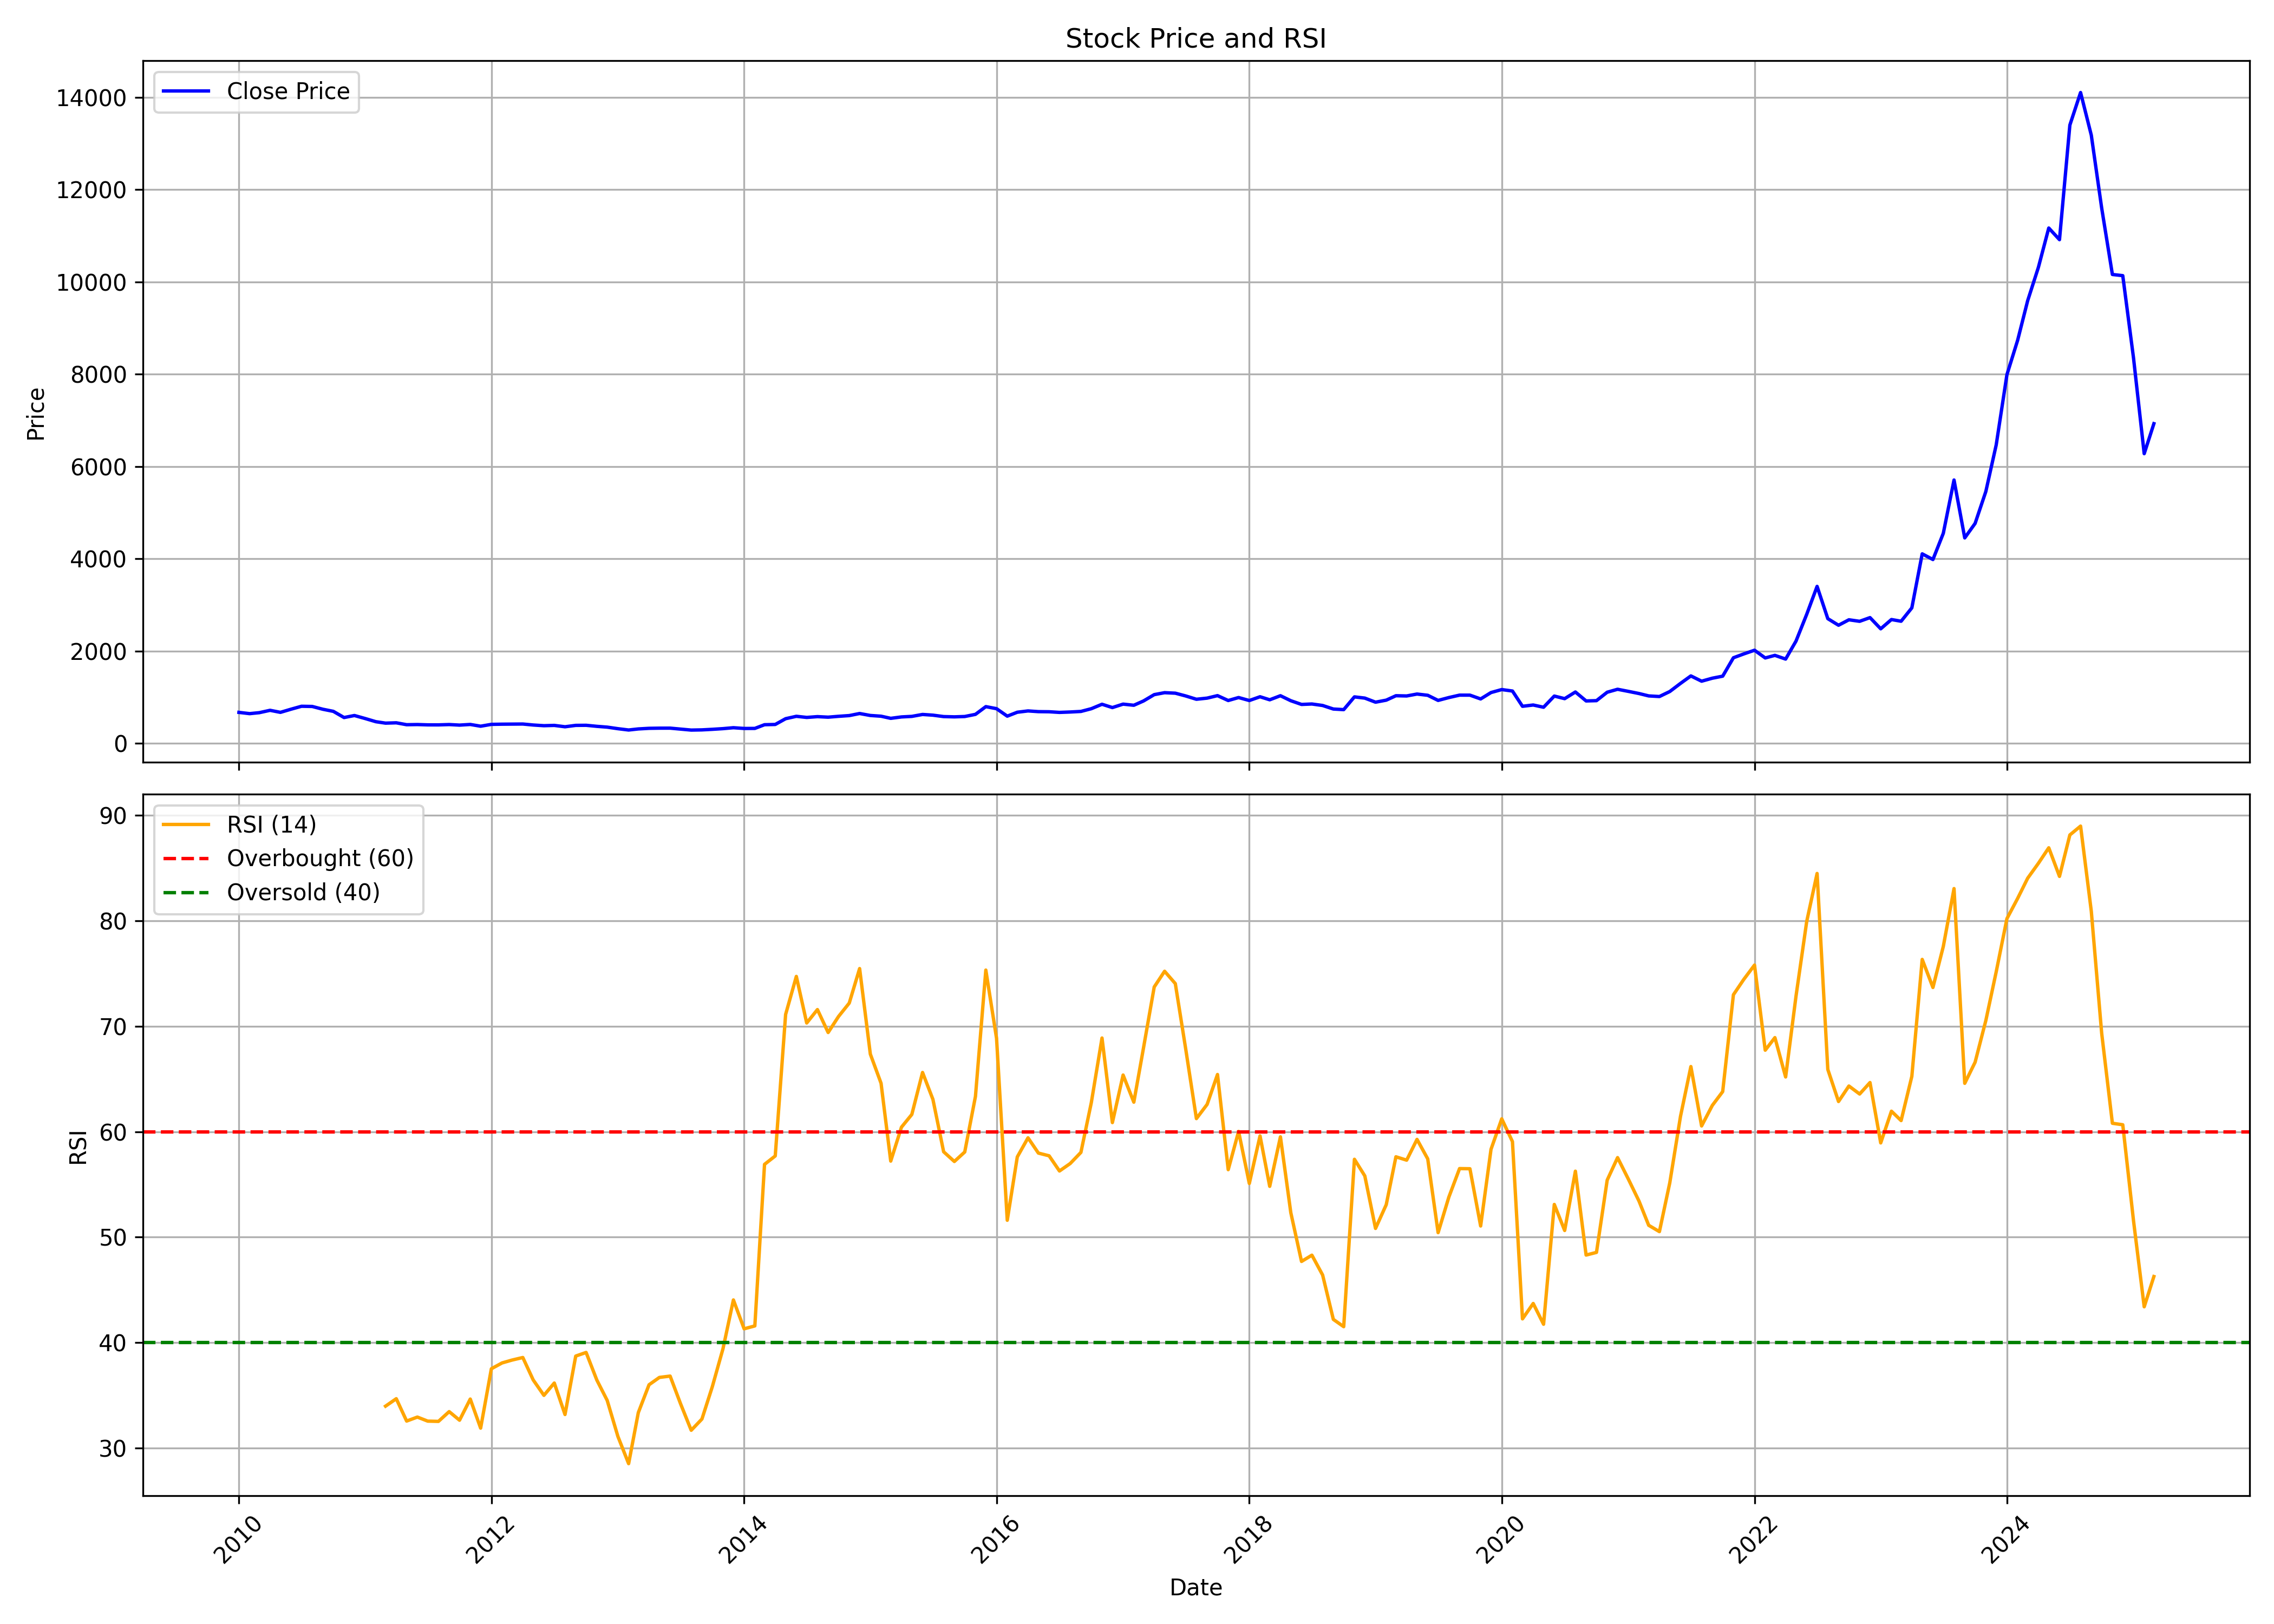

The table this chart was drawn from, first rows:
, date, symbol, open, high, low, close, volume, rsi
0, 2010-01-01, VOLTAMP, 717.1, 823.9, 628.7, 672, 631193, 
1, 2010-02-01, VOLTAMP, 686.1, 740.7, 636.4, 644.7, 444013, 
2, 2010-03-01, VOLTAMP, 644.7, 717.5, 594, 665.9, 396862, 
3, 2010-04-01, VOLTAMP, 667.8, 740.7, 652.1, 716.8, 367666, 
4, 2010-05-01, VOLTAMP, 714.1, 719.6, 648.3, 672.7, 226193, 
5, 2010-06-01, VOLTAMP, 678.7, 847, 674.8, 741.6, 1141863, 
6, 2010-07-01, VOLTAMP, 743.5, 869.7, 722.8, 804.5, 2800350, 
7, 2010-08-01, VOLTAMP, 794.2, 902.2, 710.8, 800.3, 3262923, 
8, 2010-09-01, VOLTAMP, 802.5, 826.1, 726.2, 739.5, 1082911, 
9, 2010-10-01, VOLTAMP, 741.8, 778.2, 691, 694.5, 1477351, 
10, 2010-11-01, VOLTAMP, 696.1, 713, 536.1, 560.3, 691257, 
11, 2010-12-01, VOLTAMP, 559.9, 661.4, 548.9, 604, 600471, 
12, 2011-01-01, VOLTAMP, 610.7, 683, 494.2, 538.9, 458748, 
13, 2011-02-01, VOLTAMP, 538.9, 567.9, 465.4, 470.1, 312437, 
14, 2011-03-01, VOLTAMP, 475.6, 516.2, 431.7, 438.9, 488171, 33.99
15, 2011-04-01, VOLTAMP, 440.1, 504.4, 440.1, 446.2, 599960, 34.7
16, 2011-05-01, VOLTAMP, 448.6, 458.3, 381.5, 404.9, 363605, 32.58
17, 2011-06-01, VOLTAMP, 409, 488.1, 381.6, 408.5, 3878248, 32.96
18, 2011-07-01, VOLTAMP, 411.4, 430.8, 373.3, 401.6, 560142, 32.57
19, 2011-08-01, VOLTAMP, 413.1, 423.5, 364.6, 401.1, 564918, 32.55
20, 2011-09-01, VOLTAMP, 401.1, 425.3, 397, 408.3, 149334, 33.47
21, 2011-10-01, VOLTAMP, 400.5, 414, 383.2, 396.2, 151208, 32.66
22, 2011-11-01, VOLTAMP, 396.2, 438.9, 389.7, 410.3, 189786, 34.66
23, 2011-12-01, VOLTAMP, 412.8, 418, 363.1, 372.4, 38136, 31.91
24, 2012-01-01, VOLTAMP, 372, 436.6, 364.8, 412.3, 176739, 37.53
25, 2012-02-01, VOLTAMP, 412.3, 463.7, 404.3, 416.3, 411905, 38.09
26, 2012-03-01, VOLTAMP, 412.3, 449.5, 400.6, 418.2, 151337, 38.36
27, 2012-04-01, VOLTAMP, 417.2, 439.7, 412.3, 419.7, 88949, 38.6
28, 2012-05-01, VOLTAMP, 421.2, 423.7, 392.4, 398.4, 58473, 36.48
29, 2012-06-01, VOLTAMP, 396.5, 441.4, 376.5, 383.5, 180593, 35.02
30, 2012-07-01, VOLTAMP, 385.7, 414.7, 370.3, 389.8, 130855, 36.18
31, 2012-08-01, VOLTAMP, 398.1, 412.5, 355, 360.3, 118748, 33.2
32, 2012-09-01, VOLTAMP, 360.8, 408.3, 353.6, 390.3, 61369, 38.74
33, 2012-10-01, VOLTAMP, 384.6, 427.7, 362.1, 392.2, 60832, 39.08
34, 2012-11-01, VOLTAMP, 392.2, 404.5, 359.1, 369.7, 21839, 36.47
35, 2012-12-01, VOLTAMP, 374.8, 382, 346.7, 352.3, 34049, 34.54
36, 2013-01-01, VOLTAMP, 351.3, 369.4, 317.9, 318.6, 47351, 31.12
37, 2013-02-01, VOLTAMP, 317.9, 330.2, 282.6, 290.2, 81380, 28.54
38, 2013-03-01, VOLTAMP, 285.9, 318.4, 285.9, 313.4, 56476, 33.38
39, 2013-04-01, VOLTAMP, 313.7, 360.8, 302.3, 326.5, 26993, 36.02
40, 2013-05-01, VOLTAMP, 326.5, 435.1, 290.6, 329.9, 1362999, 36.71
41, 2013-06-01, VOLTAMP, 327, 353.9, 322, 330.4, 198855, 36.84
42, 2013-07-01, VOLTAMP, 326.9, 343.4, 307.9, 310, 46540, 34.23
43, 2013-08-01, VOLTAMP, 313.6, 316, 251.9, 288.6, 27148, 31.71
44, 2013-09-01, VOLTAMP, 288.5, 336.1, 281, 292.8, 23435, 32.77
45, 2013-10-01, VOLTAMP, 295.2, 317.7, 281.1, 304.9, 234436, 35.83
46, 2013-11-01, VOLTAMP, 301.9, 342.2, 291, 319.7, 114615, 39.45
47, 2013-12-01, VOLTAMP, 314.8, 350.3, 301.9, 339.7, 71117, 44.06
48, 2014-01-01, VOLTAMP, 347, 375.4, 294, 323.6, 92629, 41.32
49, 2014-02-01, VOLTAMP, 323.6, 331.7, 303.5, 324.7, 18846, 41.59
50, 2014-03-01, VOLTAMP, 321.1, 455.4, 321.1, 404.9, 726720, 56.9
51, 2014-04-01, VOLTAMP, 406, 461.6, 397.3, 410.2, 285123, 57.7
52, 2014-05-01, VOLTAMP, 410.2, 577, 408.8, 535, 544428, 71.11
53, 2014-06-01, VOLTAMP, 531.9, 613.3, 531.9, 587, 266240, 74.71
54, 2014-07-01, VOLTAMP, 579.8, 618.8, 514.2, 562.7, 137432, 70.3
55, 2014-08-01, VOLTAMP, 571.3, 625.3, 551.8, 579.8, 188872, 71.57
56, 2014-09-01, VOLTAMP, 568.8, 631.5, 556.1, 568.2, 245967, 69.4
57, 2014-10-01, VOLTAMP, 562.5, 599.5, 522, 586.7, 56078, 70.92
58, 2014-11-01, VOLTAMP, 598.4, 626.5, 566.9, 602.6, 154781, 72.19
59, 2014-12-01, VOLTAMP, 598.5, 728.3, 552.7, 647.5, 2283648, 75.46
... 123 more rows
